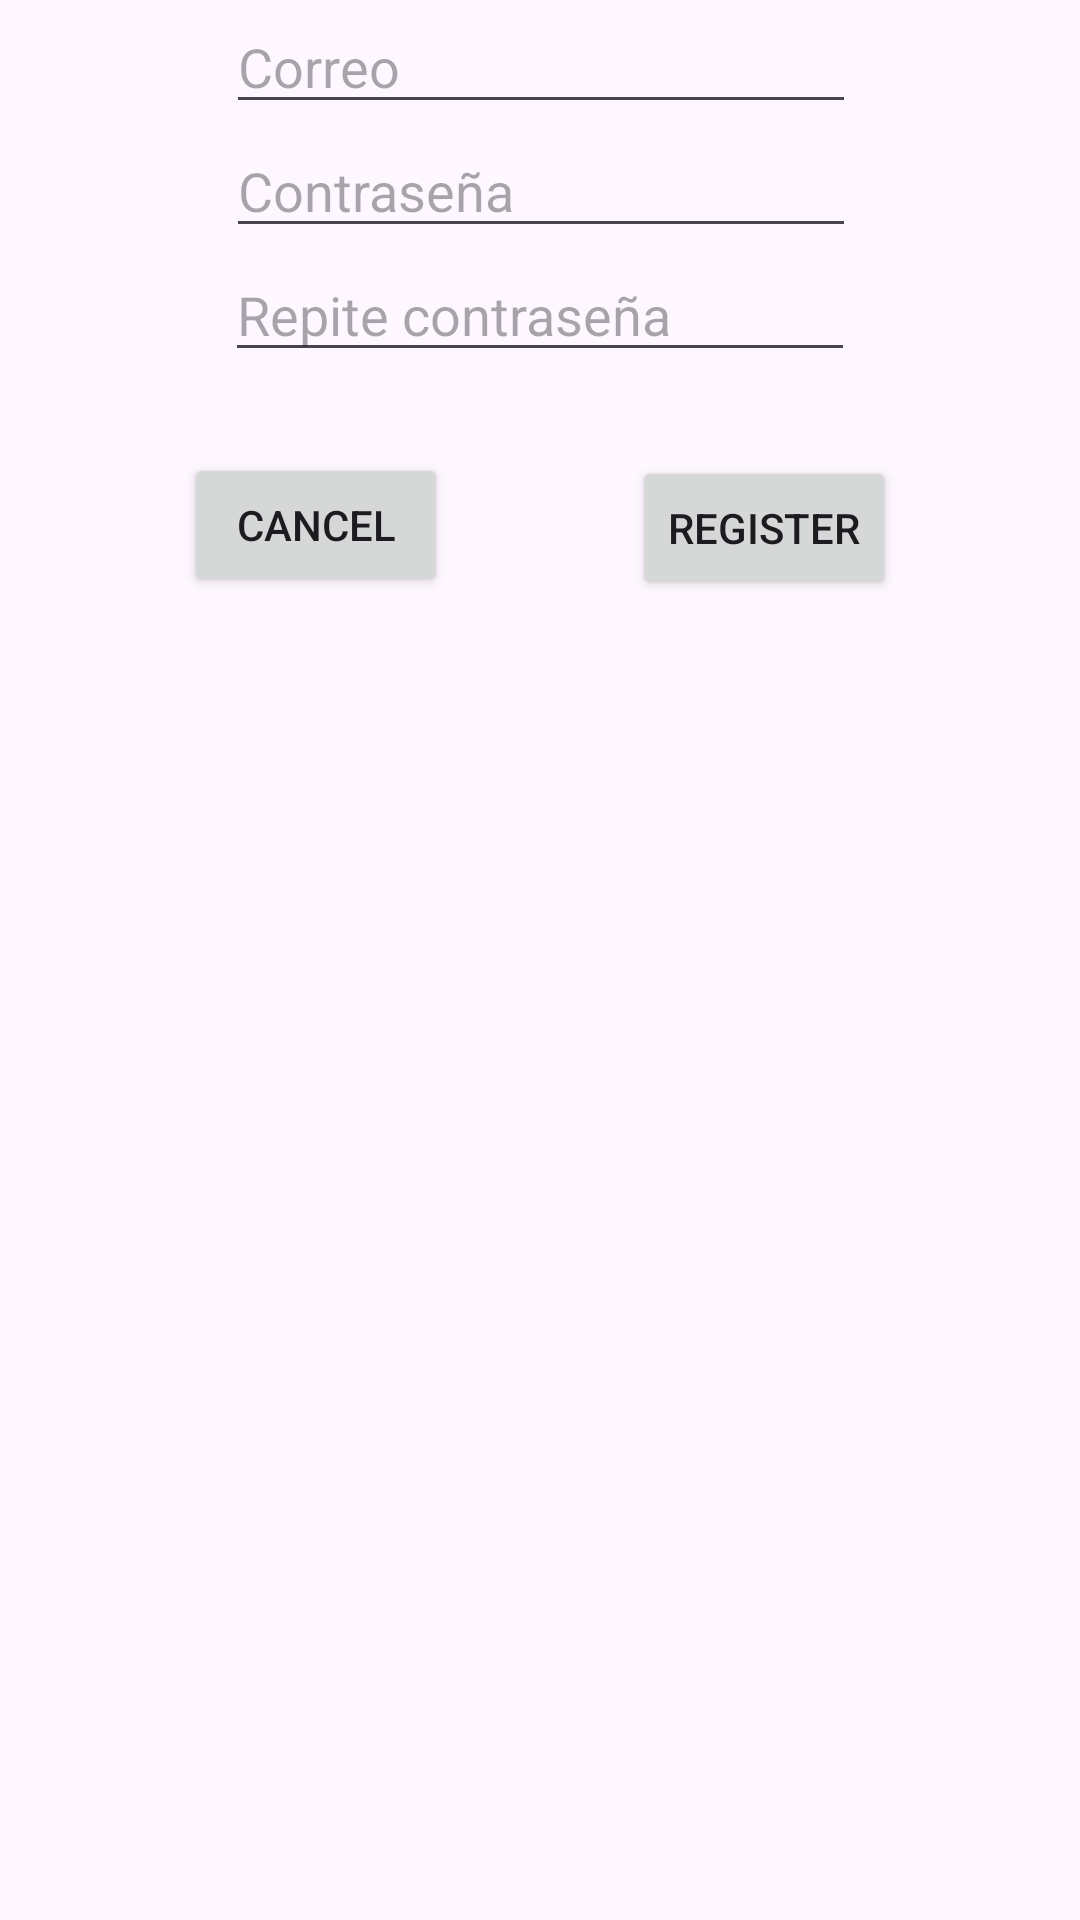

Layout XML and referenced resources for this Android screen:
<!-- AndroidManifest.xml: application theme Theme.KotlinAppCarlosCastanedo -->
<!-- res/layout/fragment_register.xml -->
<?xml version="1.0" encoding="utf-8"?>
<FrameLayout xmlns:android="http://schemas.android.com/apk/res/android"
    xmlns:app="http://schemas.android.com/apk/res-auto"
    xmlns:tools="http://schemas.android.com/tools"
    android:layout_width="match_parent"
    android:layout_height="match_parent"
    tools:context=".fragments.RegisterFragment">

    <androidx.constraintlayout.widget.ConstraintLayout
        android:layout_width="match_parent"
        android:layout_height="match_parent">

        <EditText
            android:id="@+id/edTxtEmailRegister"
            android:layout_width="wrap_content"
            android:layout_height="wrap_content"
            android:ems="10"
            android:hint="Correo"
            android:inputType="text"
            app:layout_constraintBottom_toTopOf="@+id/edTxtPasswordRegister"
            app:layout_constraintEnd_toEndOf="parent"
            app:layout_constraintHorizontal_bias="0.502"
            app:layout_constraintStart_toStartOf="parent"
            app:layout_constraintTop_toTopOf="parent" />

        <EditText
            android:id="@+id/edTxtPasswordRegister"
            android:layout_width="wrap_content"
            android:layout_height="wrap_content"
            android:layout_marginBottom="104dp"
            android:ems="10"
            android:hint="Contraseña"
            android:inputType="textPassword"
            app:layout_constraintBottom_toTopOf="@+id/edTxtRePasswordRegister"
            app:layout_constraintEnd_toEndOf="parent"
            app:layout_constraintHorizontal_bias="0.502"
            app:layout_constraintStart_toStartOf="parent"
            app:layout_constraintTop_toBottomOf="@+id/edTxtEmailRegister" />

        <EditText
            android:id="@+id/edTxtRePasswordRegister"
            android:layout_width="wrap_content"
            android:layout_height="wrap_content"
            android:ems="10"
            android:hint="Repite contraseña"
            android:inputType="textPassword"
            app:layout_constraintEnd_toEndOf="parent"
            app:layout_constraintStart_toStartOf="parent"
            app:layout_constraintTop_toBottomOf="@+id/edTxtPasswordRegister" />

        <Button
            android:id="@+id/registerButtonRegister"
            android:layout_width="wrap_content"
            android:layout_height="wrap_content"
            android:text="Register"
            app:layout_constraintBottom_toBottomOf="parent"
            app:layout_constraintEnd_toEndOf="parent"
            app:layout_constraintStart_toEndOf="@+id/cancelButtonRegister"
            app:layout_constraintTop_toBottomOf="@+id/edTxtRePasswordRegister"
            app:layout_constraintVertical_bias="0.060000002" />

        <Button
            android:id="@+id/cancelButtonRegister"
            android:layout_width="wrap_content"
            android:layout_height="wrap_content"
            android:text="Cancel"
            app:layout_constraintBottom_toBottomOf="parent"
            app:layout_constraintEnd_toStartOf="@+id/registerButtonRegister"
            app:layout_constraintStart_toStartOf="parent"
            app:layout_constraintTop_toBottomOf="@+id/edTxtRePasswordRegister"
            app:layout_constraintVertical_bias="0.058" />
    </androidx.constraintlayout.widget.ConstraintLayout>
</FrameLayout>
<!-- resources referenced by this layout -->
<resources>
  <style name="Theme.KotlinAppCarlosCastanedo" parent="Base.Theme.KotlinAppCarlosCastanedo" />
  <style name="Base.Theme.KotlinAppCarlosCastanedo" parent="Theme.Material3.DayNight.NoActionBar">
          
          
      </style>
</resources>
